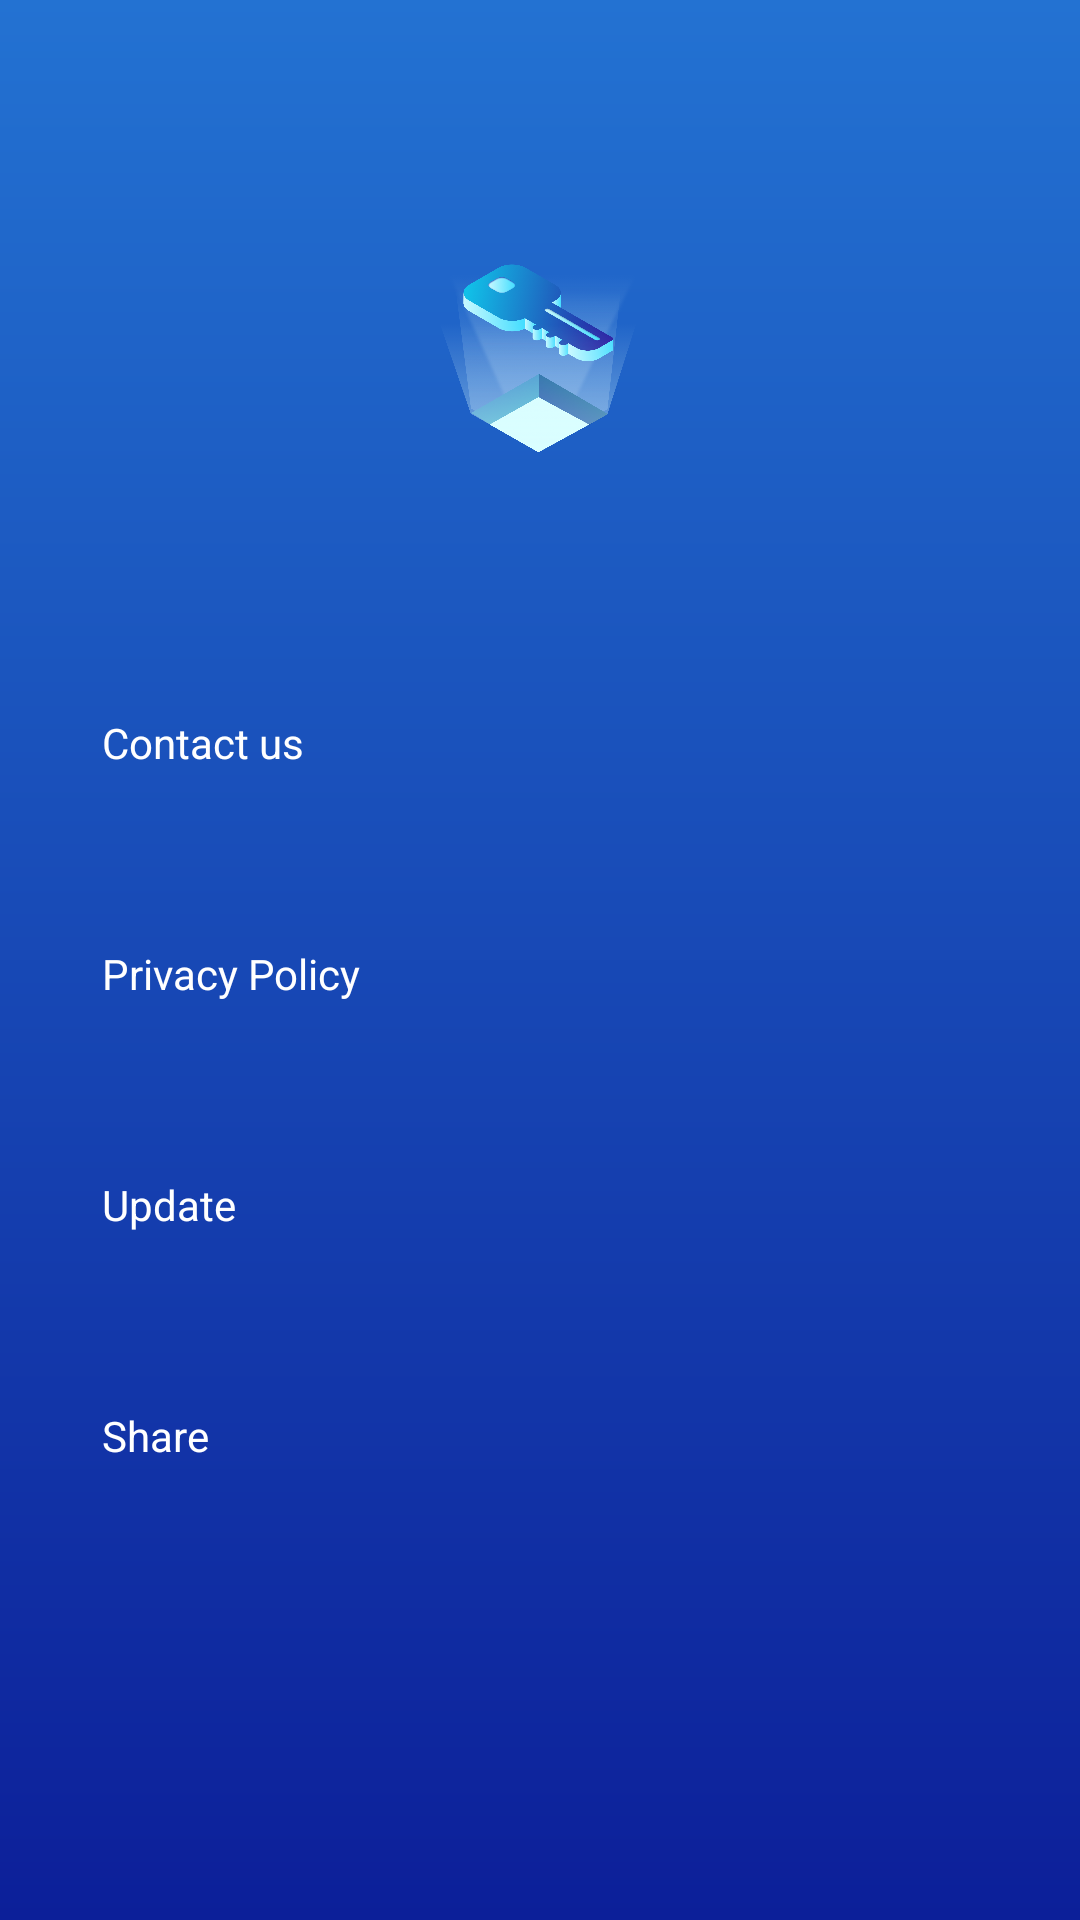

Layout XML and referenced resources for this Android screen:
<!-- AndroidManifest.xml: application theme Theme.WifiProject -->
<!-- res/layout/drawer_layout_left.xml -->
<?xml version="1.0" encoding="utf-8"?>
<LinearLayout xmlns:android="http://schemas.android.com/apk/res/android"
    xmlns:tools="http://schemas.android.com/tools"
    android:layout_width="match_parent"
    android:layout_height="match_parent"
    android:background="@drawable/flash_background"
    android:orientation="vertical"
    tools:ignore="MissingDefaultResource">

    <ImageView
        android:layout_width="80dp"
        android:layout_height="80dp"
        android:layout_gravity="center_horizontal"
        android:layout_marginTop="74dp"
        android:background="@mipmap/logo_foreground" />


    <TextView
        android:padding="10dp"
        android:id="@+id/contact_us"
        android:layout_width="wrap_content"
        android:layout_height="wrap_content"
        android:layout_marginStart="24dp"
        android:layout_marginTop="74dp"
        android:text="Contact us"
        android:textColor="@color/white"
        android:textSize="14sp" />

    <TextView
        android:padding="10dp"
        android:id="@+id/privacy_policy"
        android:layout_width="wrap_content"
        android:layout_height="wrap_content"
        android:layout_marginStart="24dp"
        android:layout_marginTop="38dp"
        android:text="Privacy Policy"
        android:textColor="@color/white"
        android:textSize="14sp" />

    <TextView
        android:padding="10dp"
        android:id="@+id/update_tv"
        android:layout_width="wrap_content"
        android:layout_height="wrap_content"
        android:layout_marginStart="24dp"
        android:layout_marginTop="38dp"
        android:text="Update"
        android:textColor="@color/white"
        android:textSize="14sp" />

    <TextView
        android:padding="10dp"
        android:id="@+id/share_tv"
        android:layout_width="wrap_content"
        android:layout_height="wrap_content"
        android:layout_marginStart="24dp"
        android:layout_marginTop="38dp"
        android:text="Share"
        android:textColor="@color/white"
        android:textSize="14sp" />


</LinearLayout>
<!-- resources referenced by this layout -->
<resources>
  <color name="white">#FFFFFFFF</color>
  <!-- drawable flash_background (drawable) -->
  <?xml version="1.0" encoding="utf-8"?>
  <shape xmlns:android="http://schemas.android.com/apk/res/android">
      <gradient
          android:angle="90"
          android:endColor="#2372D2"
          android:startColor="#0C1F99" />
  </shape>
  <!-- mipmap logo_foreground: png bitmap (mipmap-xxhdpi, 833625 bytes) -->
  <style name="Theme.WifiProject" parent="Theme.MaterialComponents.DayNight.NoActionBar.Bridge">
          
          <item name="colorPrimary">@color/purple_500</item>
          <item name="colorPrimaryVariant">@color/purple_700</item>
          
          
          <item name="colorSecondary">@color/teal_200</item>
          <item name="colorSecondaryVariant">@color/teal_700</item>
          <item name="colorOnSecondary">@color/black</item>
          
          
          
      </style>
  <color name="purple_500">#FF6200EE</color>
  <color name="purple_700">#FF3700B3</color>
  <color name="teal_200">#FF03DAC5</color>
  <color name="teal_700">#FF018786</color>
  <color name="black">#FF000000</color>
</resources>
